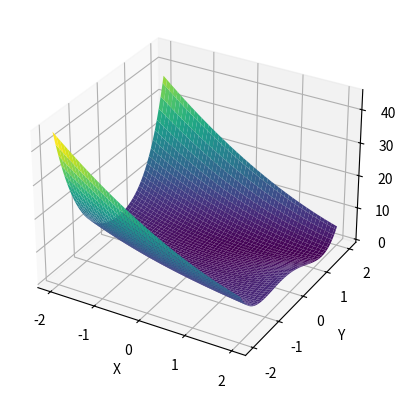

Recreate this plot in Python.
# 3d plot or contour
import numpy as np
import matplotlib.pyplot as plt


fig = plt.figure()
ax = fig.add_subplot(111, projection="3d")

# data
x = np.linspace(-2, 2, 100)
y = np.linspace(-2, 2, 100)
X, Y = np.meshgrid(x, y)
Z = (X - Y**2)**2 + (Y - 1)**2

# plot
surf = ax.plot_surface(X, Y, Z, cmap="viridis")
ax.set_xlabel("X")
ax.set_ylabel("Y")
ax.set_zlabel("Z")
# fig.colorbar(surf, ax=ax, shrink=0.5, aspect=5)

fig.savefig("3d_plot.png")